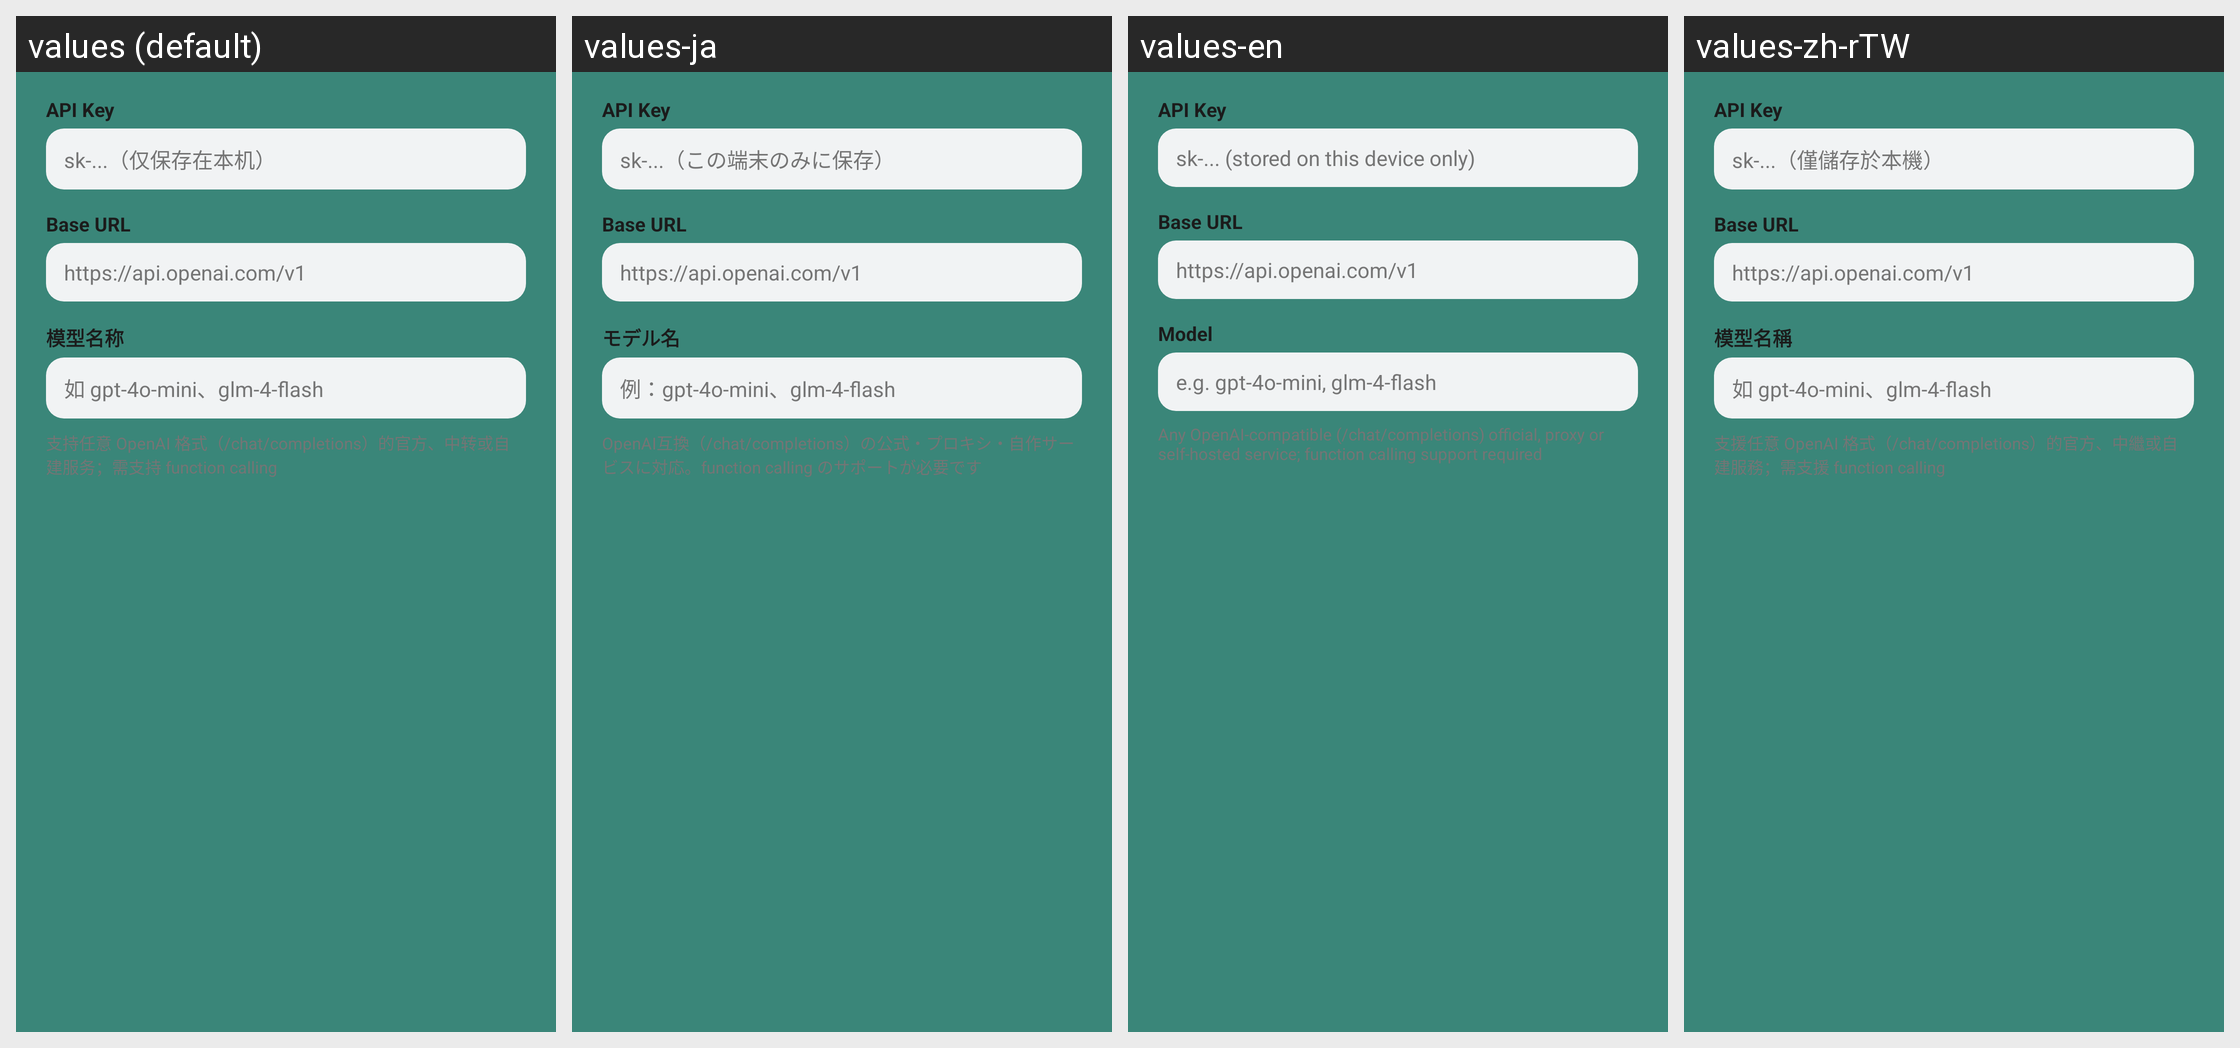

The same Android screen rendered under several of its app's locales, left to right. List the strings drawn on it with the default value and each locale's translation.
Android screen res/layout/dialog_agent_config.xml rendered under 4 locales, left to right: values (default), values-ja, values-en, values-zh-rTW. Device: Nexus 5 (rendered at 1080×1920; each locale shown at half size, 540×960, under a caption strip naming it); theme Theme.MusicPlayer.
Strings drawn on this screen, with the default value and each locale's value (text and hints the layout hard-codes, and strings that could not be matched under every locale, appear in the picture but are not listed):

agent_config_api_key
  values: API Key
  values-ja: API Key
  values-en: API Key
  values-zh-rTW: API Key

agent_config_api_key_hint
  values: sk-...（仅保存在本机）
  values-ja: sk-...（この端末のみに保存）
  values-en: sk-... (stored on this device only)
  values-zh-rTW: sk-...（僅儲存於本機）

agent_config_base_url
  values: Base URL
  values-ja: Base URL
  values-en: Base URL
  values-zh-rTW: Base URL

agent_config_base_url_hint
  values: https://api.openai.com/v1
  values-ja: https://api.openai.com/v1
  values-en: https://api.openai.com/v1
  values-zh-rTW: https://api.openai.com/v1

agent_config_model
  values: 模型名称
  values-ja: モデル名
  values-en: Model
  values-zh-rTW: 模型名稱

agent_config_model_hint
  values: 如 gpt-4o-mini、glm-4-flash
  values-ja: 例：gpt-4o-mini、glm-4-flash
  values-en: e.g. gpt-4o-mini, glm-4-flash
  values-zh-rTW: 如 gpt-4o-mini、glm-4-flash

agent_config_footnote
  values: 支持任意 OpenAI 格式（/chat/completions）的官方、中转或自建服务；需支持 function calling
  values-ja: OpenAI互換（/chat/completions）の公式・プロキシ・自作サービスに対応。function calling のサポートが必要です
  values-en: Any OpenAI-compatible (/chat/completions) official, proxy or self-hosted service; function calling support required
  values-zh-rTW: 支援任意 OpenAI 格式（/chat/completions）的官方、中繼或自建服務；需支援 function calling
